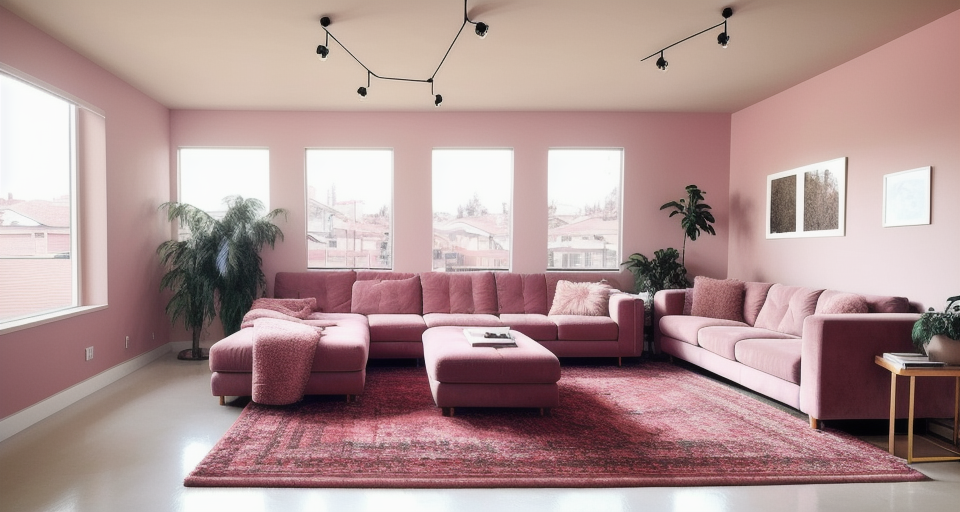
Generation parameters embedded in this image by AUTOMATIC1111 Stable Diffusion web UI or a fork of it (Forge, ...) (PNG 'parameters' text chunk):
insanely detailed wide angle architecture photography, cozy contemporary living room,award-winning contemporary interior design,bright warm sunlight, ARCHITECTURE,FURNITURE,INDOORS,BUILDING,LIVING ROOM,ROOM,RUG,PLANT,HOME DECOR,COUCH,CHAIR,INTERIOR DESIGN,intersting lights and shadows,Pink
Negative prompt: nartfixer, nfixer, nrealfixer,logo, watermark,
Steps: 30, Sampler: Euler a, CFG scale: 7.5, Seed: 2282177610, Size: 960x512, Model hash: c6fe5d4a3e, Model: Realistic_Vision_V2.0_realisticVisionV20_v20, ENSD: 31337, ControlNet Enabled: True, ControlNet Module: none, ControlNet Model: control_mlsd-fp16 [e3705cfa], ControlNet Weight: 1, ControlNet Guidance Start: 0, ControlNet Guidance End: 0.74